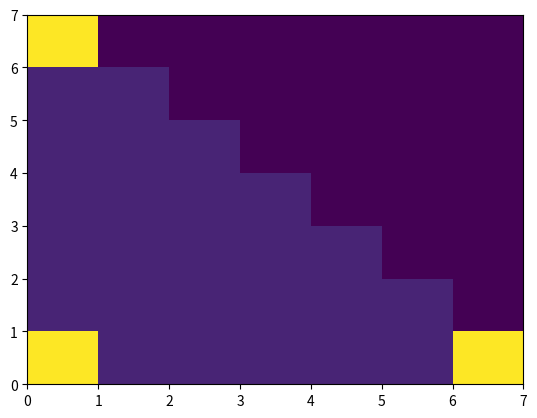
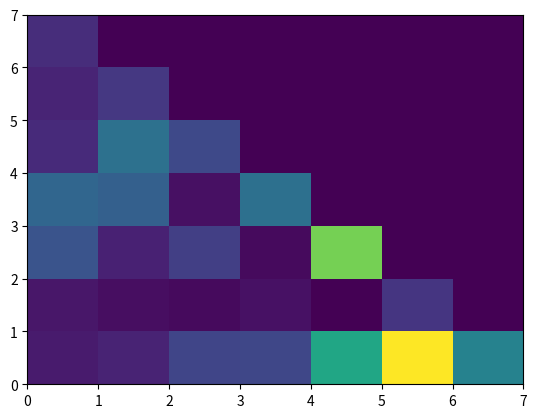
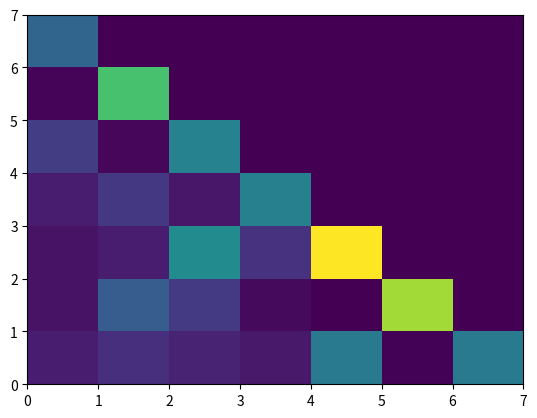
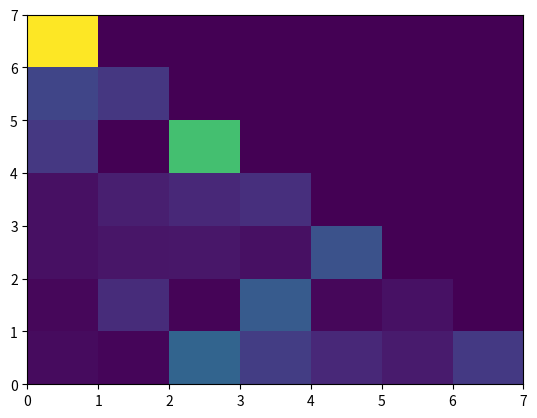
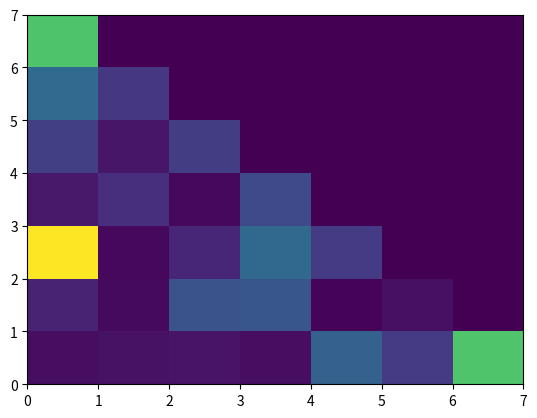
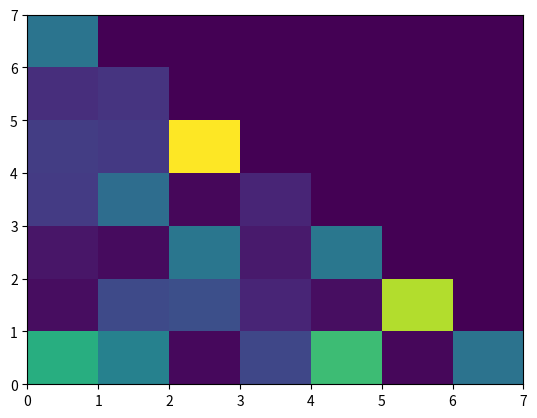
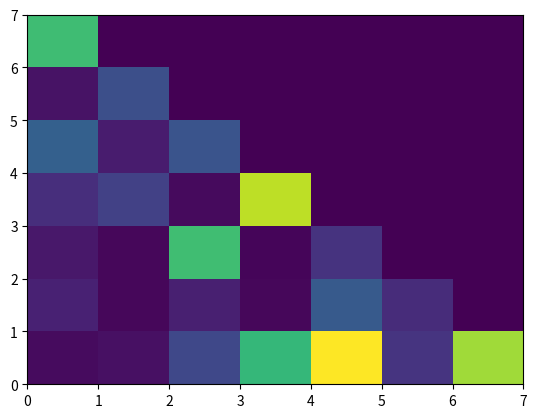
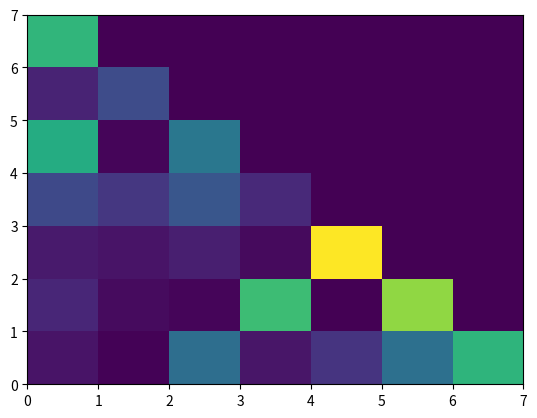
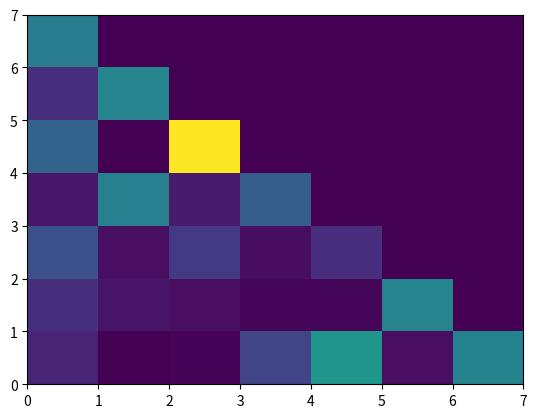
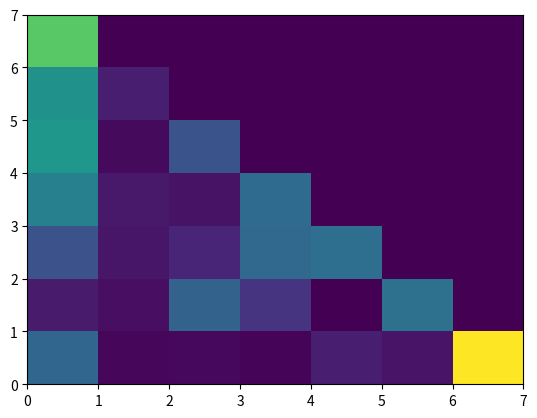
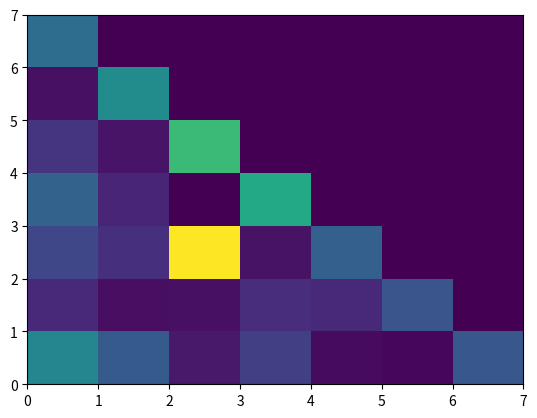

The script that saved these images, in order:
import numpy as np
import matplotlib.pyplot as plt

def RK4(f, Y0, tspan, nt):
    tstart, tend = tspan[0], tspan[1]
    h = (tstart-tend)/(nt-1)
    t = np.linspace(tstart, tend, nt)
    numvar = Y0.shape[0]
    Y = np.zeros((numvar, nt))
    Y.T[0] = Y0

    for i in range(nt-1):
        yn = Y[:,i]
        k1 = f(yn, t[i])
        k2 = f(yn+k1*h/2, t[i]+h/2)
        k3 = f(yn+k2*h/2, t[i]+h/2)
        k4 = f(yn+k3*h, t[i]+h)
        Y[:,i+1] = yn + h/6*(k1+2*k2+2*k3+k4)
    return Y

def coordinate(n):
    coordinates = {}
    head = 0
    for i in range(n):
        head += i
        for j in range(head, head+i+1):
            coordinates[(i-j+head, j-head)] = j
    return coordinates

def matrix_generator(n, R):
    r1, r2, r3 = R
    A = np.zeros((n*(n+1)//2, n*(n+1)//2))
    
    for pair in coordinates:
        x, y = pair
        value = coordinates[pair]
        
        if x > 0:
            A[value, coordinates[(x-1, y)]] = r1
            A[value, coordinates[(x-1, y+1)]] = -r2
        if y > 0:
            A[value, coordinates[(x, y-1)]] = -r3
            A[value, coordinates[(x+1, y-1)]] = r2
        if x+y < n-1:
            A[value, coordinates[(x, y+1)]] = r3
            A[value, coordinates[(x+1, y)]] = -r1

    return A

def RoPpSc(Y,t):
    n = Y.shape[0]
    F = np.zeros(n)
    F = Y * np.matmul(A, Y)
    return F

def colormesh(Y, n, pathname):
    data = np.zeros((n, n))
    for pair in coordinates:
        data[pair] = Y[coordinates[pair]]

    fig, ax = plt.subplots()
    ax.pcolormesh(data)
    plt.savefig(pathname)
    plt.close()
    

if __name__ == '__main__':
    Y0 = np.array([0.1]+[0.01]*20+[0.1]+[0.01]*5+[0.1])
    tspan, nt = [0, 1000], 10001

    coordinates = coordinate(7)
    # R = (1,2,1.5)
    R = (1,0.5,1)
    A = matrix_generator(7, R)
    
    result = RK4(RoPpSc, Y0, tspan, nt)
    for i in range(nt)[::1000]:
        pathname = './RPS={}.png'.format(i)
        colormesh(result[:,i], 7, pathname)
       
    
